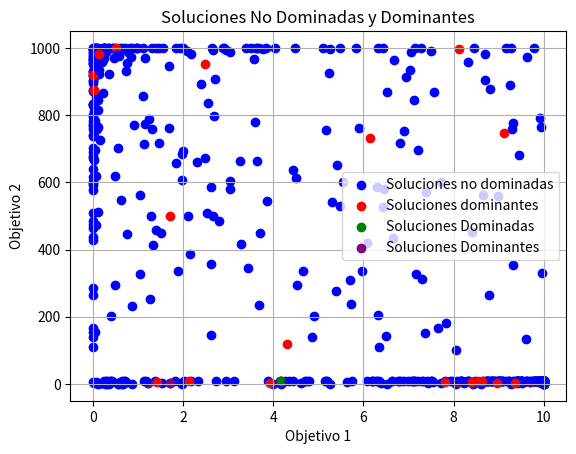
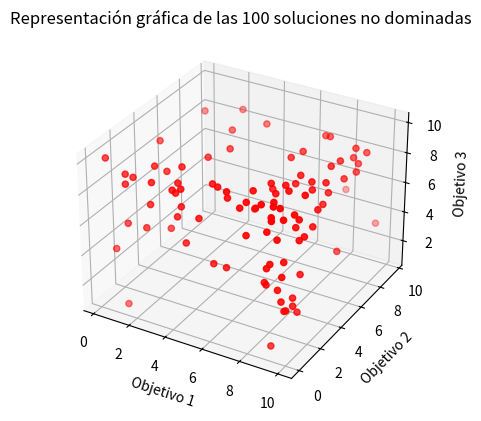
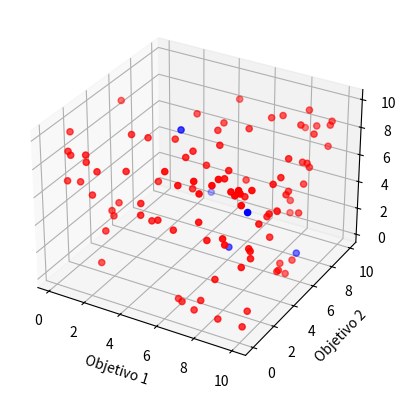
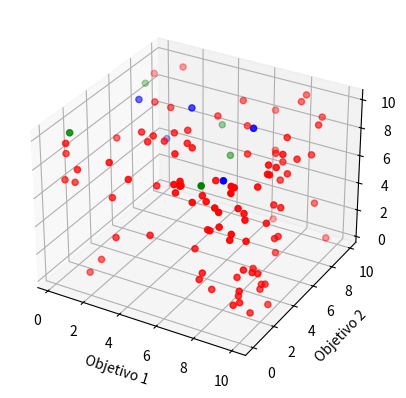

The script that saved these images, in order:
# -*- coding: utf-8 -*-
"""practica2_IAO.ipynb

Automatically generated by Colaboratory.

Original file is located at
    https://colab.research.google.com/<link-removed>

# Inteligencia Artificial en Optimizacion
# Práctica Python
# [redacted]

# 1) 
Suponiendo que tenemos un problema de optimización con dos objetivos (Max Min), cuyos valores se encuentran en los rangos [0,10] y [100, 1000] respectivamente, generar con Python 100 soluciones no dominadas (en el
espacio de los objetivos) y representarlas gráficamente
"""

import random
import matplotlib.pyplot as plt

# Generar una solución aleatoria en el espacio de objetivos
def generar_solucion():
    objetivo1 = random.uniform(0, 10)
    objetivo2 = random.uniform(100, 1000)
    return (objetivo1, objetivo2)

# Comprobar si una solución domina a otra
def domina(solucion1, solucion2):
    return solucion1[0] >= solucion2[0] and solucion1[1] <= solucion2[1]

# Generar soluciones no dominadas
def generar_soluciones_no_dominadas(soluciones):
    soluciones_no_dominadas = []
    for solucion in soluciones:
        if not any(domina(solucion, otra_solucion) for otra_solucion in soluciones_no_dominadas):
            soluciones_no_dominadas.append(solucion)
    return soluciones_no_dominadas

# Generar soluciones aleatorias hasta obtener 100 soluciones no dominadas
soluciones = []
while len(soluciones) < 100:
    solucion = generar_solucion()
    if not any(domina(solucion, otra_solucion) for otra_solucion in soluciones):
        soluciones.append(solucion)

# Obtener las soluciones no dominadas
soluciones_no_dominadas = generar_soluciones_no_dominadas(soluciones)

# Representar gráficamente las soluciones no dominadas
objetivo1 = [solucion[0] for solucion in soluciones_no_dominadas]
objetivo2 = [solucion[1] for solucion in soluciones_no_dominadas]

plt.scatter(objetivo1, objetivo2, c='blue', marker='o')

plt.xlabel('Objetivo 1')
plt.ylabel('Objetivo 2')
plt.title('Soluciones No Dominadas')
plt.grid(True)
plt.show()

"""# 2) 
Obtener 5 soluciones (en el espacio de los objetivos) dominadas por algunas de las soluciones generadas en 1) y añadirlas al gráfico anterior, representándolas en otro color. Determinar, para cada una de estas 5 soluciones, cuántas soluciones le dominan y a cuántas dominan.
"""

import random
import matplotlib.pyplot as plt

# Generar una solución aleatoria en el espacio de objetivos
def generar_solucion():
    objetivo1 = random.uniform(0, 10)
    objetivo2 = random.uniform(100, 1000)
    return (objetivo1, objetivo2)

# Comprobar si una solución domina a otra
def domina(solucion1, solucion2):
    return solucion1[0] >= solucion2[0] and solucion1[1] <= solucion2[1]

# Generar soluciones no dominadas
def generar_soluciones_no_dominadas(soluciones):
    soluciones_no_dominadas = []
    for solucion in soluciones:
        if not any(domina(solucion, otra_solucion) for otra_solucion in soluciones_no_dominadas):
            soluciones_no_dominadas.append(solucion)
    return soluciones_no_dominadas

# Generar soluciones aleatorias hasta obtener 100 soluciones no dominadas
soluciones = []
while len(soluciones) < 100:
    solucion = generar_solucion()
    if not any(domina(solucion, otra_solucion) for otra_solucion in soluciones):
        soluciones.append(solucion)

# Obtener las soluciones no dominadas
soluciones_no_dominadas = generar_soluciones_no_dominadas(soluciones)

# Representar gráficamente las soluciones no dominadas
objetivo1 = [solucion[0] for solucion in soluciones_no_dominadas]
objetivo2 = [solucion[1] for solucion in soluciones_no_dominadas]

plt.scatter(objetivo1, objetivo2, c='blue', marker='o')

# Obtener 5 soluciones dominadas
soluciones_dominadas = []
for i in range(5):
    solucion_dominante = random.choice(soluciones_no_dominadas)
    solucion_dominada = generar_solucion()
    while not domina(solucion_dominante, solucion_dominada):
        solucion_dominada = generar_solucion()
    soluciones_dominadas.append(solucion_dominada)

# Agregar las soluciones dominadas al gráfico en otro color
objetivo1_dominadas = [solucion[0] for solucion in soluciones_dominadas]
objetivo2_dominadas = [solucion[1] for solucion in soluciones_dominadas]

plt.scatter(objetivo1_dominadas, objetivo2_dominadas, c='red', marker='o')

plt.xlabel('Objetivo 1')
plt.ylabel('Objetivo 2')
plt.title('Soluciones No Dominadas')
plt.grid(True)
plt.show()

# Calcular el número de soluciones que dominan y que son dominadas por cada una de las soluciones dominadas
num_soluciones_dominantes = []
num_soluciones_dominadas = []
for solucion_dominada in soluciones_dominadas:
    count_dominantes = sum(domina(solucion, solucion_dominada) for solucion in soluciones)
    count_dominadas = sum(domina(solucion_dominada, solucion) for solucion in soluciones)
    num_soluciones_dominantes.append(count_dominantes)
    num_soluciones_dominadas.append(count_dominadas)

# Mostrar los resultados
for i, solucion_dominada in enumerate(soluciones_dominadas):
    print(f"Solución dominada {i+1}:")
    print(f"Número de soluciones que le dominan: {num_soluciones_dominantes[i]}")
    print(f"Número de soluciones que domina: {num_soluciones_dominadas[i]}")
    print()

"""# 3) 
Obtener 5 soluciones (en el espacio de los objetivos) que dominen a algunas de las soluciones generadas en 1) y añadirlas al gráfico anterior, representándolas en otro color. Determinar, para cada una de estas 5 soluciones, cuántas soluciones le dominan y a cuántas dominan
"""

import numpy as np
import matplotlib.pyplot as plt

# Generar las soluciones no dominadas (código del paso 1)
soluciones_no_dominadas = []

for _ in range(100):
    solucion = np.random.uniform(low=[0, 100], high=[10, 1000])
    soluciones_no_dominadas.append(solucion)

soluciones_no_dominadas = np.array(soluciones_no_dominadas)

# Graficar las soluciones no dominadas (código del paso 2)
plt.scatter(soluciones_no_dominadas[:, 0], soluciones_no_dominadas[:, 1], color='blue', label='Soluciones no dominadas')

def generar_soluciones_dominantes(soluciones_no_dominadas, num_soluciones_dominantes):
    soluciones_dominantes = []
    for _ in range(num_soluciones_dominantes):
        solucion_dominante = np.random.uniform(low=[0, 100], high=[10, 1000])
        # Verificar si la solución dominante domina al menos a una solución no dominada
        soluciones_dominadas = []
        for solucion_no_dominada in soluciones_no_dominadas:
            if solucion_dominante[0] >= solucion_no_dominada[0] and solucion_dominante[1] <= solucion_no_dominada[1]:
                soluciones_dominadas.append(solucion_no_dominada)
        if len(soluciones_dominadas) > 0:
            soluciones_dominantes.append(solucion_dominante)
    return soluciones_dominantes

# Obtener 5 soluciones dominantes
soluciones_dominantes = generar_soluciones_dominantes(soluciones_no_dominadas, 5)

# Calcular para cada solución dominante cuántas soluciones le dominan y a cuántas soluciones domina
num_soluciones_dominantes = []
num_soluciones_dominadas = []
for solucion_dominante in soluciones_dominantes:
    num_dominantes = 0
    num_dominadas = 0
    for solucion_no_dominada in soluciones_no_dominadas:
        if solucion_dominante[0] >= solucion_no_dominada[0] and solucion_dominante[1] <= solucion_no_dominada[1]:
            num_dominantes += 1
        if solucion_dominante[0] <= solucion_no_dominada[0] and solucion_dominante[1] >= solucion_no_dominada[1]:
            num_dominadas += 1
    num_soluciones_dominantes.append(num_dominantes)
    num_soluciones_dominadas.append(num_dominadas)

# Añadir las soluciones dominantes al gráfico anterior, representándolas en otro color
plt.scatter([solucion[0] for solucion in soluciones_dominantes], [solucion[1] for solucion in soluciones_dominantes], color='red', label='Soluciones dominantes')

# Mostrar leyenda y título
plt.legend()
plt.title('Soluciones no dominadas y soluciones dominantes')

# Mostrar el gráfico
plt.show()

# Imprimir el número de soluciones que domina cada solución dominante
print("Información de las soluciones dominantes:")
for i, solucion_dominante in enumerate(soluciones_dominantes):
    print(f"Solución dominante {i+1}:")
    print(f"Número de soluciones que domina: {num_soluciones_dominantes[i]}")
    print(f"Número de soluciones dominadas por esta solución: {num_soluciones_dominadas[i]}")
    print()

"""# 4) 
Suponiendo que tenemos un problema de optimización con dos objetivos (Min,
Min), cuyos valores se encuentran en el rango [0,10], generar con Python 100
soluciones no dominadas (en el espacio de los objetivos) y representarlas
gráficamente.
"""

import numpy as np
import matplotlib.pyplot as plt

# Definir la función de dominancia
def es_dominante(solucion, poblacion):
    for p in poblacion:
        if np.all(p <= solucion) and np.any(p < solucion):
            return False
    return True

# Generar 100 soluciones no dominadas
soluciones_no_dominadas = []
poblacion = np.random.uniform(0, 10, size=(1000, 2))

for solucion in poblacion:
    if es_dominante(solucion, soluciones_no_dominadas):
        soluciones_no_dominadas.append(solucion)
        if len(soluciones_no_dominadas) == 100:
            break

soluciones_no_dominadas = np.array(soluciones_no_dominadas)

# Representar las soluciones gráficamente
plt.scatter(soluciones_no_dominadas[:, 0], soluciones_no_dominadas[:, 1], c='b', marker='o')

# Configurar etiquetas y título del gráfico
plt.xlabel('Objetivo 1')
plt.ylabel('Objetivo 2')
plt.title('Soluciones no dominadas')

# Mostrar el gráfico
plt.show()

import random
import matplotlib.pyplot as plt

# Generar una solución aleatoria en el espacio de objetivos
def generar_solucion():
    objetivo1 = random.uniform(0, 10)
    objetivo2 = random.uniform(0, 10)
    return (objetivo1, objetivo2)

# Comprobar si una solución domina a otra
def domina(solucion1, solucion2):
    return solucion1[0] <= solucion2[0] and solucion1[1] <= solucion2[1]

# Generar soluciones no dominadas
def generar_soluciones_no_dominadas(soluciones):
    soluciones_no_dominadas = []
    for solucion in soluciones:
        if not any(domina(solucion, otra_solucion) for otra_solucion in soluciones_no_dominadas):
            soluciones_no_dominadas.append(solucion)
    return soluciones_no_dominadas

# Generar soluciones aleatorias hasta obtener 100 soluciones no dominadas
soluciones = []
while len(soluciones) < 100:
    solucion = generar_solucion()
    if not any(domina(solucion, otra_solucion) for otra_solucion in soluciones):
        soluciones.append(solucion)

# Obtener las soluciones no dominadas
soluciones_no_dominadas = generar_soluciones_no_dominadas(soluciones)

# Representar gráficamente las soluciones no dominadas
objetivo1 = [solucion[0] for solucion in soluciones_no_dominadas]
objetivo2 = [solucion[1] for solucion in soluciones_no_dominadas]

plt.scatter(objetivo1, objetivo2, c='blue', marker='o')
plt.xlabel('Objetivo 1')
plt.ylabel('Objetivo 2')
plt.title('Soluciones No Dominadas')
plt.grid(True)
plt.show()

"""# 5) 
Obtener 5 soluciones (en el espacio de los objetivos) dominadas por algunas de las soluciones generadas en 4) y añadirlas al gráfico anterior, representándolas en otro color. Determinar, para cada una de estas 5 soluciones, cuántas soluciones le dominan y a cuántas dominan
"""

# Obtener 5 soluciones dominadas por alguna de las soluciones no dominadas
soluciones_dominadas = []
for solucion in soluciones_no_dominadas:
    if any(domina(otra_solucion, solucion) for otra_solucion in soluciones if otra_solucion != solucion):
        soluciones_dominadas.append(solucion)
        if len(soluciones_dominadas) == 5:
            break

# Representar gráficamente las soluciones dominadas
objetivo1_dominadas = [solucion[0] for solucion in soluciones_dominadas]
objetivo2_dominadas = [solucion[1] for solucion in soluciones_dominadas]
plt.scatter(objetivo1_dominadas, objetivo2_dominadas, label='Soluciones Dominadas', color='green')

# Calcular cuántas soluciones dominan y a cuántas dominan las soluciones dominadas
for i, solucion_dominada in enumerate(soluciones_dominadas):
    num_soluciones_dominantes = sum(domina(solucion, solucion_dominada) for solucion in soluciones)
    num_soluciones_dominadas = sum(domina(solucion_dominada, solucion) for solucion in soluciones)
    print(f"La solución dominada {i+1} es dominada por {num_soluciones_dominantes} soluciones y domina a {num_soluciones_dominadas} soluciones.")

# Actualizar el gráfico
plt.xlabel('Objetivo 1')
plt.ylabel('Objetivo 2')
plt.legend()
plt.title('Representación gráfica de las soluciones')
plt.show()

import random
import matplotlib.pyplot as plt

# Generar una solución aleatoria en el espacio de objetivos
def generar_solucion():
    objetivo1 = random.uniform(0, 10)
    objetivo2 = random.uniform(0, 10)
    return (objetivo1, objetivo2)

# Comprobar si una solución domina a otra
def domina(solucion1, solucion2):
    return solucion1[0] <= solucion2[0] and solucion1[1] <= solucion2[1]

# Generar soluciones no dominadas
def generar_soluciones_no_dominadas(soluciones):
    soluciones_no_dominadas = []
    for solucion in soluciones:
        if not any(domina(solucion, otra_solucion) for otra_solucion in soluciones_no_dominadas):
            soluciones_no_dominadas.append(solucion)
    return soluciones_no_dominadas

# Generar soluciones aleatorias hasta obtener 100 soluciones no dominadas
soluciones = []
while len(soluciones) < 100:
    solucion = generar_solucion()
    if not any(domina(solucion, otra_solucion) for otra_solucion in soluciones):
        soluciones.append(solucion)

# Obtener las soluciones no dominadas
soluciones_no_dominadas = generar_soluciones_no_dominadas(soluciones)

# Representar gráficamente las soluciones no dominadas
objetivo1 = [solucion[0] for solucion in soluciones_no_dominadas]
objetivo2 = [solucion[1] for solucion in soluciones_no_dominadas]

plt.scatter(objetivo1, objetivo2, c='blue', marker='o')

# Obtener 5 soluciones dominadas
soluciones_dominadas = []
for _ in range(5):
    solucion = generar_solucion()
    while not any(domina(solucion_no_dominada, solucion) for solucion_no_dominada in soluciones_no_dominadas):
        solucion = generar_solucion()
    soluciones_dominadas.append(solucion)

# Obtener el número de soluciones que dominan y que son dominadas por cada una de las soluciones dominadas
num_soluciones_dominadas = [sum(domina(solucion_dominada, solucion_no_dominada) for solucion_no_dominada in soluciones_no_dominadas) for solucion_dominada in soluciones_dominadas]
num_soluciones_que_dominan = [sum(domina(solucion_no_dominada, solucion_dominada) for solucion_no_dominada in soluciones_no_dominadas) for solucion_dominada in soluciones_dominadas]

# Agregar las soluciones dominadas al gráfico
objetivo1_dominadas = [solucion[0] for solucion in soluciones_dominadas]
objetivo2_dominadas = [solucion[1] for solucion in soluciones_dominadas]

plt.scatter(objetivo1_dominadas, objetivo2_dominadas, c='red', marker='o')

plt.xlabel('Objetivo 1')
plt.ylabel('Objetivo 2')
plt.title('Soluciones No Dominadas y Dominadas')
plt.grid(True)
plt.show()

# Imprimir
for i, solucion in enumerate(soluciones_dominadas):
    print(f"Solución {i+1}: {num_soluciones_dominadas[i]} soluciones le dominan, {num_soluciones_que_dominan[i]} soluciones domina")

"""# 6) 
Obtener 5 soluciones (en el espacio de los objetivos) que dominen a algunas de las soluciones generadas en 4) y añadirlas al gráfico anterior, representándolas en otro color. Determinar, para cada una de estas 5 soluciones, cuántas soluciones le dominan y a cuántas dominan.
"""

# Obtener 5 soluciones que dominen a algunas de las soluciones no dominadas
soluciones_dominantes = []
for solucion in soluciones:
    if any(domina(solucion, otra_solucion) for otra_solucion in soluciones_no_dominadas):
        soluciones_dominantes.append(solucion)
        if len(soluciones_dominantes) == 5:
            break

# Representar gráficamente las soluciones dominantes
objetivo1_dominantes = [solucion[0] for solucion in soluciones_dominantes]
objetivo2_dominantes = [solucion[1] for solucion in soluciones_dominantes]
plt.scatter(objetivo1_dominantes, objetivo2_dominantes, label='Soluciones Dominantes', color='purple')

# Calcular cuántas soluciones dominan y a cuántas dominan las soluciones dominantes
for i, solucion_dominante in enumerate(soluciones_dominantes):
    num_soluciones_dominantes = sum(domina(solucion, solucion_dominante) for solucion in soluciones)
    num_soluciones_dominadas = sum(domina(solucion_dominante, solucion) for solucion in soluciones)
    print(f"La solución dominante {i+1} domina a {num_soluciones_dominantes} soluciones y es dominada por {num_soluciones_dominadas} soluciones.")

# Actualizar el gráfico
plt.xlabel('Objetivo 1')
plt.ylabel('Objetivo 2')
plt.legend()
plt.title('Representación gráfica de las soluciones')
plt.show()

import random
import matplotlib.pyplot as plt

# Generar una solución aleatoria en el espacio de objetivos
def generar_solucion():
    objetivo1 = random.uniform(0, 10)
    objetivo2 = random.uniform(0, 10)
    return (objetivo1, objetivo2)

# Comprobar si una solución domina a otra
def domina(solucion1, solucion2):
    return solucion1[0] <= solucion2[0] and solucion1[1] <= solucion2[1]

# Generar soluciones no dominadas
def generar_soluciones_no_dominadas(soluciones):
    soluciones_no_dominadas = []
    for solucion in soluciones:
        if not any(domina(solucion, otra_solucion) for otra_solucion in soluciones_no_dominadas):
            soluciones_no_dominadas.append(solucion)
    return soluciones_no_dominadas

# Generar soluciones aleatorias hasta obtener 100 soluciones no dominadas
soluciones = []
while len(soluciones) < 100:
    solucion = generar_solucion()
    if not any(domina(solucion, otra_solucion) for otra_solucion in soluciones):
        soluciones.append(solucion)

# Obtener las soluciones no dominadas
soluciones_no_dominadas = generar_soluciones_no_dominadas(soluciones)

# Representar gráficamente las soluciones no dominadas
objetivo1 = [solucion[0] for solucion in soluciones_no_dominadas]
objetivo2 = [solucion[1] for solucion in soluciones_no_dominadas]

plt.scatter(objetivo1, objetivo2, c='blue', marker='o')

# Obtener 5 soluciones que dominen a algunas de las soluciones no dominadas
soluciones_dominantes = []
for _ in range(5):
    solucion = generar_solucion()
    while not any(domina(solucion_no_dominada, solucion) for solucion_no_dominada in soluciones_no_dominadas):
        solucion = generar_solucion()
    soluciones_dominantes.append(solucion)

# Obtener el número de soluciones que dominan y que son dominadas por cada una de las soluciones dominantes
num_soluciones_dominantes = [sum(domina(solucion_no_dominada, solucion_dominante) for solucion_no_dominada in soluciones_no_dominadas) for solucion_dominante in soluciones_dominantes]
num_soluciones_dominadas = [sum(domina(solucion_dominante, solucion_no_dominada) for solucion_no_dominada in soluciones_no_dominadas) for solucion_dominante in soluciones_dominantes]

# Agregar las soluciones dominantes al gráfico
objetivo1_dominantes = [solucion[0] for solucion in soluciones_dominantes]
objetivo2_dominantes = [solucion[1] for solucion in soluciones_dominantes]

plt.scatter(objetivo1_dominantes, objetivo2_dominantes, c='red', marker='o')

plt.xlabel('Objetivo 1')
plt.ylabel('Objetivo 2')
plt.title('Soluciones No Dominadas y Dominantes')
plt.grid(True)
plt.show()

# Imprimir el número de soluciones que dominan y que son dominadas por cada una de las soluciones dominantes
for i, solucion in enumerate(soluciones_dominantes):
    print(f"Solución {i+1}: {num_soluciones_dominantes[i]} soluciones le dominan, {num_soluciones_dominadas[i]} soluciones domina")

"""# 7) 
Suponiendo que tenemos un problema de optimización con tres objetivos (Min,
Max, Min), cuyos valores se encuentran en el rango [0,10], generar con Python
100 soluciones no dominadas (en el espacio de los objetivos) y representarlas
gráficamente.

"""

def generar_solucion():
    objetivo1 = random.uniform(0, 10)
    objetivo2 = random.uniform(0, 10)
    objetivo3 = random.uniform(0, 10)
    return (objetivo1, objetivo2, objetivo3)

# Comprobar si una solución domina a otra
def domina(solucion1, solucion2):
    return solucion1[0] <= solucion2[0] and solucion1[1] >= solucion2[1] and solucion1[2] <= solucion2[2]

# Generar soluciones no dominadas
def generar_soluciones_no_dominadas(soluciones):
    soluciones_no_dominadas = []
    for solucion in soluciones:
        if not any(domina(solucion, otra_solucion) for otra_solucion in soluciones_no_dominadas):
            soluciones_no_dominadas.append(solucion)
            if len(soluciones_no_dominadas) == 100:
                break
    return soluciones_no_dominadas

# Generar soluciones aleatorias hasta obtener 100 soluciones no dominadas
soluciones = []
while len(soluciones) < 100:
    solucion = generar_solucion()
    if not any(domina(solucion, otra_solucion) for otra_solucion in soluciones):
        soluciones.append(solucion)

# Obtener las soluciones no dominadas
soluciones_no_dominadas = generar_soluciones_no_dominadas(soluciones)

# Representar gráficamente las soluciones no dominadas
objetivo1 = [solucion[0] for solucion in soluciones_no_dominadas]
objetivo2 = [solucion[1] for solucion in soluciones_no_dominadas]
objetivo3 = [solucion[2] for solucion in soluciones_no_dominadas]

fig = plt.figure()
ax = fig.add_subplot(111, projection='3d')
ax.scatter(objetivo1, objetivo2, objetivo3, c='red', marker='o')

ax.set_xlabel('Objetivo 1')
ax.set_ylabel('Objetivo 2')
ax.set_zlabel('Objetivo 3')

plt.title('Representación gráfica de las 100 soluciones no dominadas')
plt.show()

"""# 8) 
Obtener 5 soluciones (en el espacio de los objetivos) dominadas por algunas de las soluciones generadas en 7) y añadirlas al gráfico anterior, representándolas en otro color. Determinar, para cada una de estas 5 soluciones, cuántas soluciones le dominan y a cuántas dominan.

"""

import random
import matplotlib.pyplot as plt

# Generar una solución aleatoria en el espacio de objetivos
def generar_solucion():
    objetivo1 = random.uniform(0, 10)
    objetivo2 = random.uniform(0, 10)
    objetivo3 = random.uniform(0, 10)
    return (objetivo1, objetivo2, objetivo3)

# Comprobar si una solución domina a otra
def domina(solucion1, solucion2):
    return solucion1[0] <= solucion2[0] and solucion1[1] >= solucion2[1] and solucion1[2] <= solucion2[2]

# Generar soluciones no dominadas
def generar_soluciones_no_dominadas(soluciones):
    soluciones_no_dominadas = []
    for solucion in soluciones:
        if not any(domina(solucion, otra_solucion) for otra_solucion in soluciones_no_dominadas):
            soluciones_no_dominadas.append(solucion)
    return soluciones_no_dominadas

# Generar soluciones aleatorias hasta obtener 100 soluciones no dominadas
soluciones = []
while len(soluciones) < 100:
    solucion = generar_solucion()
    if not any(domina(solucion, otra_solucion) for otra_solucion in soluciones):
        soluciones.append(solucion)

# Obtener las soluciones no dominadas
soluciones_no_dominadas = generar_soluciones_no_dominadas(soluciones)

# Representar gráficamente las soluciones no dominadas
objetivo1 = [solucion[0] for solucion in soluciones_no_dominadas]
objetivo2 = [solucion[1] for solucion in soluciones_no_dominadas]
objetivo3 = [solucion[2] for solucion in soluciones_no_dominadas]

fig = plt.figure()
ax = fig.add_subplot(111, projection='3d')
ax.scatter(objetivo1, objetivo2, objetivo3, c='red', marker='o')

ax.set_xlabel('Objetivo 1')
ax.set_ylabel('Objetivo 2')
ax.set_zlabel('Objetivo 3')

# Obtener 5 soluciones dominadas por las soluciones no dominadas existentes
soluciones_dominadas = []
for _ in range(5):
    solucion = generar_solucion()
    soluciones_dominadas.append(solucion)

    # Comprobar cuántas soluciones dominan y cuántas son dominadas por la solución actual
    dominadas_por_solucion = sum(domina(solucion, otra_solucion) for otra_solucion in soluciones_no_dominadas)
    dominan_a_solucion = sum(domina(otra_solucion, solucion) for otra_solucion in soluciones_no_dominadas)
    print(f'Solución: {solucion} - Dominadas por: {dominadas_por_solucion} - Dominan a: {dominan_a_solucion}')

# Agregar las soluciones dominadas al gráfico
dominado1 = [solucion[0] for solucion in soluciones_dominadas]
dominado2 = [solucion[1] for solucion in soluciones_dominadas]
dominado3 = [solucion[2] for solucion in soluciones_dominadas]
ax.scatter(dominado1, dominado2, dominado3, c='blue', marker='o')

plt.show()

"""# 9) 
Obtener 5 soluciones (en el espacio de los objetivos) que dominen a algunas de las soluciones generadas en 7) y añadirlas al gráfico anterior, representándolas en otro color. Determinar, para cada una de estas 5 soluciones, cuántas soluciones le dominan y a cuántas dominan.
"""

import random
import matplotlib.pyplot as plt

# Generar una solución aleatoria en el espacio de objetivos
def generar_solucion():
    objetivo1 = random.uniform(0, 10)
    objetivo2 = random.uniform(0, 10)
    objetivo3 = random.uniform(0, 10)
    return (objetivo1, objetivo2, objetivo3)

# Comprobar si una solución domina a otra
def domina(solucion1, solucion2):
    return solucion1[0] <= solucion2[0] and solucion1[1] >= solucion2[1] and solucion1[2] <= solucion2[2]

# Generar soluciones no dominadas
def generar_soluciones_no_dominadas(soluciones):
    soluciones_no_dominadas = []
    for solucion in soluciones:
        if not any(domina(solucion, otra_solucion) for otra_solucion in soluciones_no_dominadas):
            soluciones_no_dominadas.append(solucion)
    return soluciones_no_dominadas

# Generar soluciones aleatorias hasta obtener 100 soluciones no dominadas
soluciones = []
while len(soluciones) < 100:
    solucion = generar_solucion()
    if not any(domina(solucion, otra_solucion) for otra_solucion in soluciones):
        soluciones.append(solucion)

# Obtener las soluciones no dominadas
soluciones_no_dominadas = generar_soluciones_no_dominadas(soluciones)

# Representar gráficamente las soluciones no dominadas
objetivo1 = [solucion[0] for solucion in soluciones_no_dominadas]
objetivo2 = [solucion[1] for solucion in soluciones_no_dominadas]
objetivo3 = [solucion[2] for solucion in soluciones_no_dominadas]

fig = plt.figure()
ax = fig.add_subplot(111, projection='3d')
ax.scatter(objetivo1, objetivo2, objetivo3, c='red', marker='o')

ax.set_xlabel('Objetivo 1')
ax.set_ylabel('Objetivo 2')
ax.set_zlabel('Objetivo 3')

# Obtener 5 soluciones que dominen a algunas de las soluciones no dominadas existentes
soluciones_dominantes = []
for _ in range(5):
    solucion = generar_solucion()
    
    # Comprobar si la solución domina a alguna de las soluciones no dominadas
    dominadas_por_solucion = [sol for sol in soluciones_no_dominadas if domina(solucion, sol)]
    
    # Si hay al menos una solución dominada, se agrega a la lista de soluciones dominantes
    if dominadas_por_solucion:
        soluciones_dominantes.append(solucion)
        
        # Imprimir el número de soluciones dominadas y el número de soluciones que domina la solución actual
        print(f'Solución: {solucion} - Soluciones dominadas: {len(dominadas_por_solucion)}')
        
# Agregar las soluciones dominantes al gráfico
dominante1 = [solucion[0] for solucion in soluciones_dominantes]
dominante2 = [solucion[1] for solucion in soluciones_dominantes]
dominante3 = [solucion[2] for solucion in soluciones_dominantes]

ax.scatter(dominante1, dominante2, dominante3, c='blue', marker='o')

# Generar 5 soluciones adicionales
soluciones_adicionales = []
for _ in range(5):
    solucion = generar_solucion()
    soluciones_adicionales.append(solucion)

# Agregar las soluciones adicionales al gráfico
adicional1 = [solucion[0] for solucion in soluciones_adicionales]
adicional2 = [solucion[1] for solucion in soluciones_adicionales]
adicional3 = [solucion[2] for solucion in soluciones_adicionales]

ax.scatter(adicional1, adicional2, adicional3, c='green', marker='o')

plt.show()